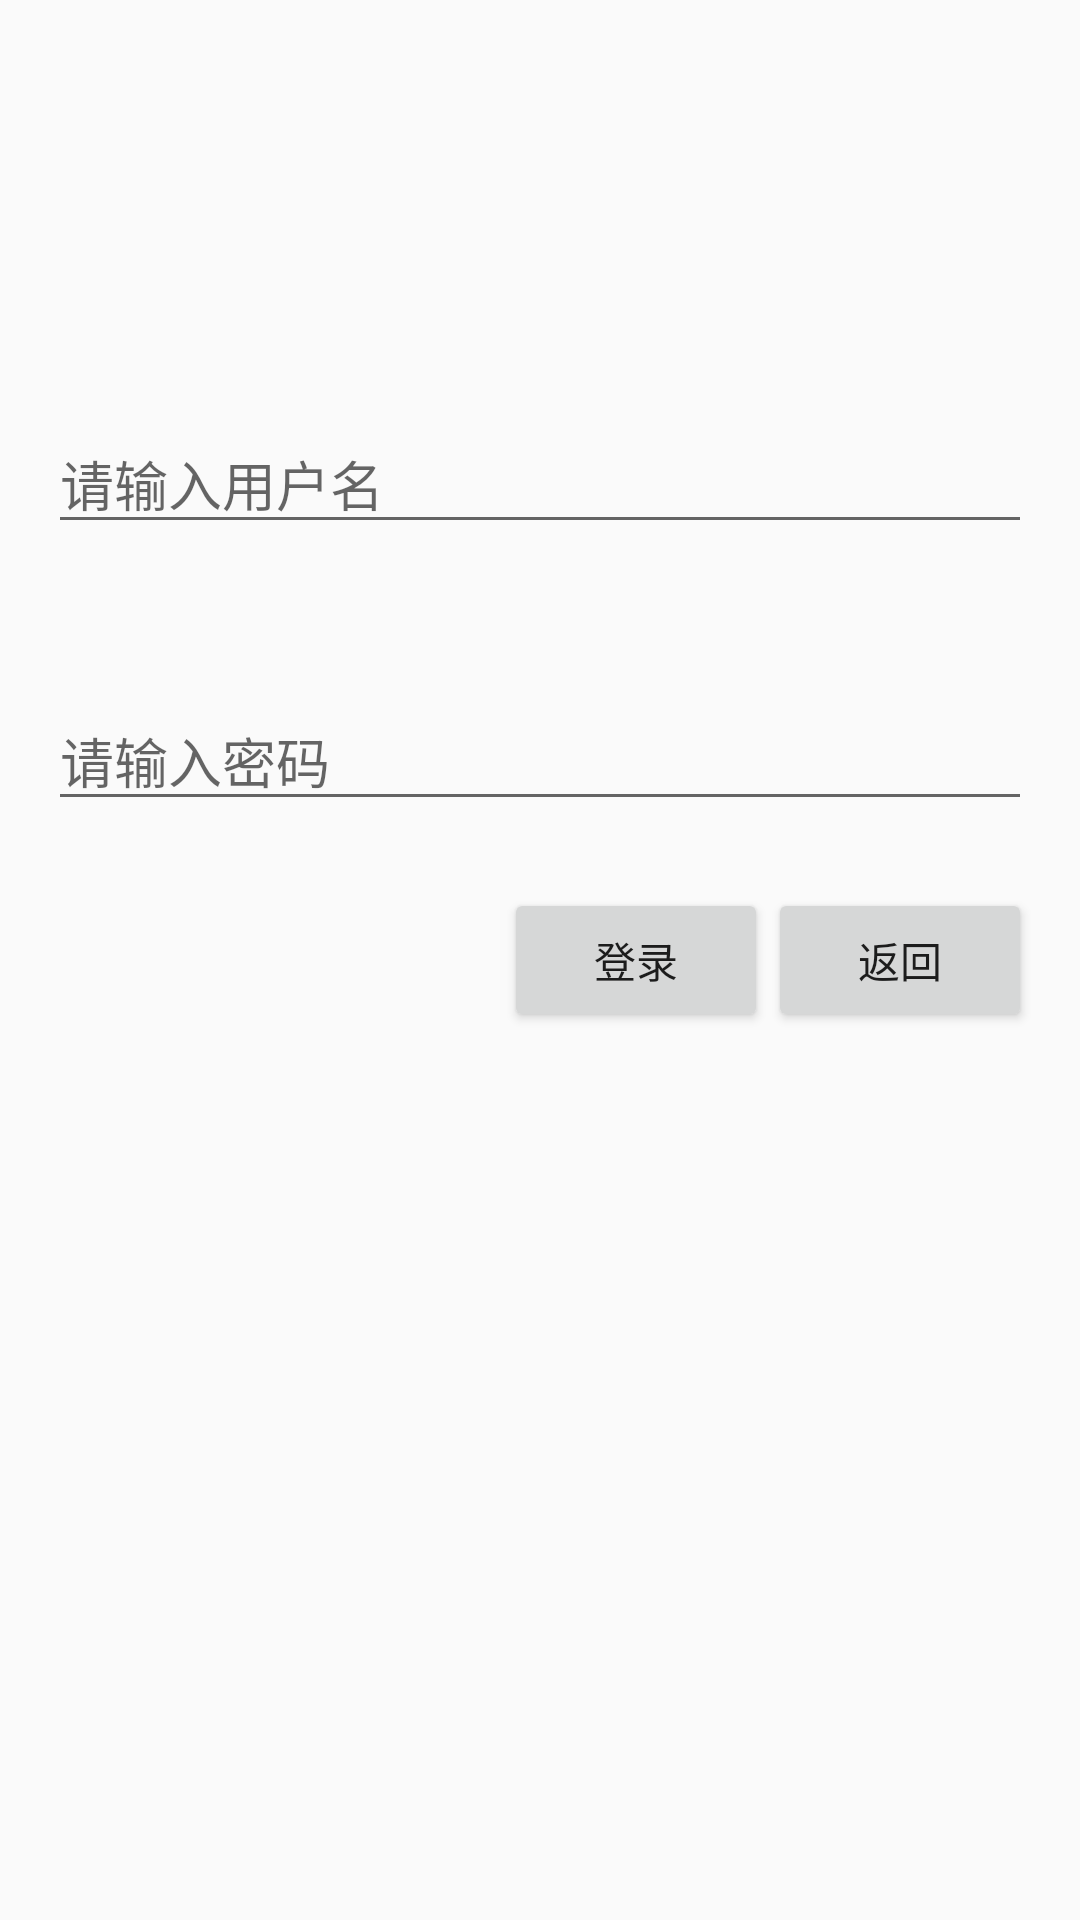

Reconstruct the res/layout file that produces this screen, plus the resources it refers to.
<!-- AndroidManifest.xml: application theme AppTheme -->
<!-- res/layout/activity_login_or_register.xml -->
<?xml version="1.0" encoding="utf-8"?>
<RelativeLayout xmlns:android="http://schemas.android.com/apk/res/android"
    xmlns:tools="http://schemas.android.com/tools"
    android:layout_width="match_parent"
    android:layout_height="match_parent"
    android:paddingBottom="@dimen/activity_vertical_margin"
    android:paddingLeft="@dimen/activity_horizontal_margin"
    android:paddingRight="@dimen/activity_horizontal_margin"
    android:paddingTop="@dimen/activity_vertical_margin"
    tools:context="es.source.code.activity.LoginOrRegister">

    <EditText
        android:layout_width="wrap_content"
        android:layout_height="wrap_content"
        android:hint="请输入用户名"
        android:ems="10"
        android:id="@+id/username"
        android:layout_alignParentTop="true"
        android:layout_marginTop="122dp"
        android:layout_alignParentRight="true"
        android:layout_alignParentEnd="true"
        android:layout_alignParentLeft="true"
        android:layout_alignParentStart="true" />

    <EditText
        android:layout_width="wrap_content"
        android:layout_height="wrap_content"
        android:hint="请输入密码"
        android:ems="10"
        android:id="@+id/login_password"
        android:layout_below="@+id/username"
        android:layout_alignLeft="@+id/username"
        android:layout_alignStart="@+id/username"
        android:layout_marginTop="49dp"
        android:layout_alignRight="@+id/username"
        android:layout_alignEnd="@+id/username" />

    <Button
        android:layout_width="wrap_content"
        android:layout_height="wrap_content"
        android:text="返回"
        android:id="@+id/return_button"
        android:layout_centerVertical="true"
        android:layout_alignRight="@+id/login_password"
        android:layout_alignEnd="@+id/login_password" />

    <Button
        android:layout_width="wrap_content"
        android:layout_height="wrap_content"
        android:text="登录"
        android:id="@+id/login_button"
        android:layout_alignTop="@+id/return_button"
        android:layout_toLeftOf="@+id/return_button"
        android:layout_toStartOf="@+id/return_button" />

</RelativeLayout>
<!-- resources referenced by this layout -->
<resources>
  <dimen name="activity_horizontal_margin">16dp</dimen>
  <dimen name="activity_vertical_margin">16dp</dimen>
  <style name="AppTheme" parent="Theme.AppCompat.Light.NoActionBar">
          
          <item name="colorPrimary">@color/colorPrimary</item>
          <item name="colorPrimaryDark">@color/colorPrimaryDark</item>
          <item name="colorAccent">@color/colorAccent</item>
      </style>
  <!-- not gathered from this repository: default colours our renderer supplied (Android Studio template values) -->
  <color name="colorPrimary">#FF6200EE</color>
  <color name="colorPrimaryDark">#FF3700B3</color>
  <color name="colorAccent">#FF03DAC5</color>
</resources>
